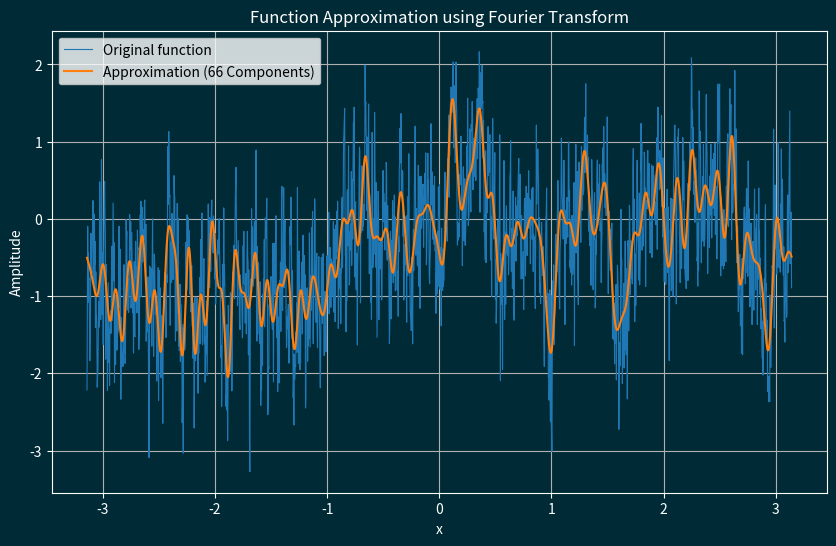

Source code (Python):
import numpy as np
from scipy.fft import fft, ifft
import matplotlib.pyplot as plt


def powerlaw_psd_gaussian(beta, samples, fmin, f, sr, si):
       
        # Validate / normalise fmin
    if 0 <= fmin <= 0.5:
        fmin = max(fmin, 1./samples) # Low frequency cutoff
    else:
        raise ValueError("fmin must be chosen between 0 and 0.5.")
    
    # Build scaling factors for all frequencies
    s_scale = f    
    ix   = np.sum(s_scale < fmin)   # Index of the cutoff
    if ix and ix < len(s_scale):
        s_scale[:ix] = s_scale[ix]
    s_scale = s_scale**(-beta/2.)
      
    sr *= s_scale
    si *= s_scale   
    
    si[0] = 0
    sr[0] *= np.sqrt(2)    # Fix magnitude
    
    # Calculate theoretical output standard deviation from scaling
    sigma = 2 * np.sqrt(np.sum(s_scale**2)) / samples
    
    # Combine power + corrected phase to Fourier components
    s  = sr + 1J * si
     
    # Transform to real time series & scale to unit variance
    y = np.fft.irfft(s, n=samples) / sigma
    
    return y
    

# Define the original function (square wave in this example)
def func2(x, period=2*np.pi, duty_cycle=0.5):
    return 0.5 + 0.5 * np.sign(np.sin(x / period * 2 * np.pi))

def func1(x, period=2*np.pi, duty_cycle=0.5):
    return np.sin(x) + np.cos(2*x)

def func3(x, period=2*np.pi, duty_cycle=0.5):
    return np.sinh(np.arctan(np.sin(2*X)+np.cos(5*X))) 


n = 2000

beta1 = 1 # the exponent
fmin = 0.0;  
f = np.fft.rfftfreq(n)   
v = np.sqrt(np.pi)
rng = np.random.default_rng()
sr1 = rng.uniform(-v, v, size=len(f))  # Independent standard uniform variables
si1 = rng.uniform(-v, v, size=len(f))   # Independent standard uniform variables
y = powerlaw_psd_gaussian(beta1, n, fmin, f, sr1, si1)

# Generate data points
x = np.linspace(-np.pi, np.pi, n)

# Perform the Fourier Transform
yf = fft(y)
xf = np.linspace(0.0, 1.0/(2.0*x[1]-x[0]), n//2)

# Truncate higher frequencies (approximation)
num_components = int(n/30)# Adjust this to control the level of approximation
yf_truncated = yf.copy()
yf_truncated[num_components:-num_components] = 0

# Perform the Inverse Fourier Transform to get the approximated function
y_approx = ifft(yf_truncated)


# Plot the results
fig = plt.figure(facecolor='#002b36', figsize = (10, 6))
ax = fig.gca()
ax.set_facecolor('#002b36')
ax.xaxis.label.set_color('white')
ax.yaxis.label.set_color('white')
ax.tick_params(colors='white')
ax.spines['left'].set_color('white')
ax.spines['bottom'].set_color('white')
ax.spines['top'].set_color('white')
ax.spines['right'].set_color('white') 

plt.plot(x, y, label='Original function', linewidth=0.8)
plt.plot(x, y_approx.real, label=f'Approximation ({num_components} Components)')

plt.title('Function Approximation using Fourier Transform', color = 'white')
plt.xlabel('x')
plt.ylabel('Amplitude')
plt.legend()
plt.grid()
plt.show()
